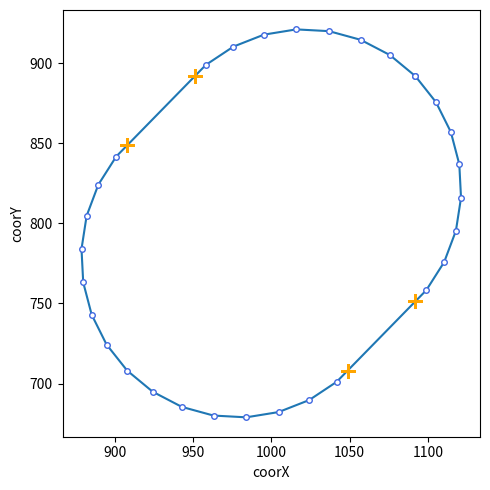
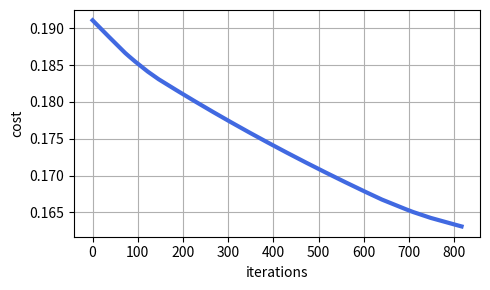

These figures' Python source, in order:
import numpy as np
import matplotlib.pyplot as plt
import random


#####################################################################################
# Create testing data
#####################################################################################
def CreateSlotPts(transX, transY, length, radius, rotationDeg):
    directionDeg = np.linspace(0, 360, 31)
    directionRad = 2* np.pi / 360 * directionDeg

    coorX = [radius*(1 + random.random()/10000) * np.cos(rad) for rad in directionRad]
    coorY = [radius*(1 + random.random()/10000) * np.sin(rad) for rad in directionRad]

    coorX = [coor-length/2 if coor<0 else coor+length/2 for coor in coorX]

    coorXY = []
    rotationRad = 2*np.pi / 360 * rotationDeg
    for itr in range(len(coorX)):
        xItr = coorX[itr]
        yItr = coorY[itr]

        radiusItr = (xItr**2 + yItr**2)**0.5
        artTan = np.arctan(abs(yItr)/abs(xItr))

        if xItr >= 0 and yItr >= 0:
            thetaItr = artTan
        elif xItr < 0 and yItr >= 0:
            thetaItr = np.pi - artTan
        elif xItr < 0 and yItr < 0:
            thetaItr = np.pi + artTan
        else:
            thetaItr = 2*np.pi - artTan

        coorX[itr] = radiusItr * np.cos(rotationRad+thetaItr) + transX
        coorY[itr] = radiusItr * np.sin(rotationRad+thetaItr) + transY

        coorXY.append((coorX[itr], coorY[itr]))
    
    return tuple(coorXY)


#####################################################################################
# Plot function
#####################################################################################
def geoPlot(*points, fig, ax, dataSet):
    if fig == None and ax == None:
        fig = plt.figure(figsize=(5,5), tight_layout=True)
        ax = fig.add_subplot(1,1,1)
        ax.set_xlabel('coorX')
        ax.set_ylabel('coorY')
    
    if dataSet:
        dataX = [data[0] for data in dataSet]
        dataY = [data[1] for data in dataSet]
        ax.plot(dataX, dataY, '-o', markersize=4, markeredgewidth=1, markerfacecolor='w', markeredgecolor='royalblue')

    if points:
        for point in points:
            ax.plot(point[0], point[1], '+', markersize=10, markeredgewidth=2, markerfacecolor='orange', markeredgecolor='orange')
            ax.grid()
    
    return fig, ax


def costPlot(dataSet):
    dataX = [data[0] for data in dataSet]
    dataY = [data[1] for data in dataSet]

    fig = plt.figure(figsize=(5,3), tight_layout=True)
    ax = fig.add_subplot(1,1,1)
    ax.plot(dataX, dataY, '-', color='royalblue', linewidth=3)
    ax.set_xlabel('iterations')
    ax.set_ylabel('cost')
    ax.grid()
    plt.show()


def printGuessResult(itr, cost, trans, slotRotation, length, radius):
    print('Guess no. : {:4d}'.format(itr))
    print('  - cost  : {:.6f}'.format(cost))
    print('  - transX: {:.6f}'.format(trans[0]))
    print('  - transY: {:.6f}'.format(trans[1]))
    print('  - rotate: {:.6f}'.format(slotRotation*360/(2*np.pi)))
    print('  - length: {:.6f}'.format(length))
    print('  - radius: {:.6f}'.format(radius))


def GetGuessedCornerCoor(trans, slotRotation, length, radius):
    diagLength = ((length/2)**2 + radius**2)**0.5
    diagTheta1 = np.arctan(radius/(length/2))
    diagTheta2 = np.pi - np.arctan(radius/(length/2))

    ptLT = (trans[0] + diagLength*np.cos(diagTheta2+slotRotation) , trans[1] + diagLength*np.sin(diagTheta2+slotRotation))
    ptRT = (trans[0] + diagLength*np.cos(diagTheta1+slotRotation) , trans[1] + diagLength*np.sin(diagTheta1+slotRotation))
    ptLB = (trans[0] - diagLength*np.cos(diagTheta1+slotRotation) , trans[1] - diagLength*np.sin(diagTheta1+slotRotation))
    ptRB = (trans[0] - diagLength*np.cos(diagTheta2+slotRotation) , trans[1] - diagLength*np.sin(diagTheta2+slotRotation))

    return ptLT, ptRT, ptLB, ptRB


#####################################################################################
# Hypothesis model
#####################################################################################
def FindTranslations(coorXY):
    maxX = max([coor[0] for coor in coorXY])
    maxY = max([coor[1] for coor in coorXY])
    minX = min([coor[0] for coor in coorXY])
    minY = min([coor[1] for coor in coorXY])

    return ((maxX+minX)/2, (maxY+minY)/2)


def FindSlotRotation(coorXY, trans):
    distance = [GetDistance(coor, trans) for coor in coorXY]
    
    maxDist = 0
    for itr, dist in enumerate(distance):
        if dist > maxDist and (coorXY[itr][0]-trans[0]) > 0:
            maxId = itr
            maxDist = dist
    
    deltaX = coorXY[maxId][0] - trans[0]
    deltaY = coorXY[maxId][1] - trans[1]

    if deltaY > 0:
        slotRotation = np.arctan(abs(deltaY)/abs(deltaX))
    else:
        slotRotation = 2*np.pi - np.arctan(abs(deltaY)/abs(deltaX))

    return slotRotation


def FindPtsDirection(coorXY, trans):
    # ptsDirection should be "absolute" not "relative" 
    ptsDirection = []
    for coor in coorXY:
        deltaX = coor[0] - trans[0]
        deltaY = coor[1] - trans[1]

        if deltaX >=0 and deltaY >= 0:
            direction = np.arctan(abs(deltaY)/abs(deltaX))
        elif deltaX < 0 and deltaY >=0:
            direction = np.pi - np.arctan(abs(deltaY)/abs(deltaX))
        elif deltaX < 0 and deltaY < 0:
            direction = np.pi + np.arctan(abs(deltaY)/abs(deltaX))
        else:
            direction = 2*np.pi - np.arctan(abs(deltaY)/abs(deltaX))

        if direction > 2*np.pi:
            direction -= 2*np.pi

        ptsDirection.append(direction)
    
    return ptsDirection


def FindSlotLengthRadius(coorXY, trans, ptsDirection, slotRotation):
    distance = [GetDistance(coor, trans) for coor in coorXY]
    maxDist = max(distance)
    yProject = [dist * abs(np.sin(ptsDirection[itr]-slotRotation))  for itr, dist in enumerate(distance)]

    radius = max(yProject)
    length = 2 * (maxDist - radius)

    return length, radius

        
def GetCost(coorXY, ptsDirection, trans, slotRotation, length, radius):
    direction1 = np.arctan(radius/(length/2)) + slotRotation
    direction2 = np.pi - np.arctan(radius/(length/2)) + slotRotation
    direction3 = np.pi + np.arctan(radius/(length/2)) + slotRotation
    direction4 = 2*np.pi - np.arctan(radius/(length/2)) + slotRotation

    cirOriginLeft  = (trans[0] - length/2*np.cos(slotRotation), trans[1] - length/2*np.sin(slotRotation))
    cirOriginRight = (trans[0] + length/2*np.cos(slotRotation), trans[1] + length/2*np.sin(slotRotation))

    error = 0
    for itr, direction in enumerate(ptsDirection):
        if direction <= direction1:
            error += abs(GetDistance(coorXY[itr], cirOriginRight) - radius)
        elif direction < direction2:
            error += abs(GetDistance(coorXY[itr], trans)*np.sin(direction-slotRotation) - radius)
        elif direction < direction3:
            error += abs(GetDistance(coorXY[itr], cirOriginLeft) - radius)
        elif direction < direction4:
            error += abs(-GetDistance(coorXY[itr], trans)*np.sin(direction-slotRotation) - radius)
        else:
            error += abs(GetDistance(coorXY[itr], cirOriginRight) - radius)

    num = len(ptsDirection)
    cost = error/num
    return cost


def GetDistance(pt1, pt2):
    deltaX = pt2[0] - pt1[0]
    deltaY = pt2[1] - pt1[1]
    return (deltaX**2 + deltaY**2)**0.5


def GetGradient(func, tgt, *arguments):
    coorXY, ptsDirection, trans, slotRotation, length, radius = arguments
    
    if tgt == 'transX':
        argumentLeft = trans[0] * 0.999
        argumentRight = trans[0] * 1.001

        costLeft = func(coorXY, ptsDirection, (argumentLeft, trans[1]), slotRotation, length, radius)
        costRight = func(coorXY, ptsDirection, (argumentRight, trans[1]), slotRotation, length, radius)
    
    elif tgt == 'transY':
        argumentLeft = trans[1] * 0.999
        argumentRight = trans[1] * 1.001

        costLeft = func(coorXY, ptsDirection, (trans[0], argumentLeft), slotRotation, length, radius)
        costRight = func(coorXY, ptsDirection, (trans[0], argumentRight), slotRotation, length, radius)

    elif tgt == 'slotRotation':
        argumentLeft = slotRotation * 0.999
        argumentRight = slotRotation * 1.001

        costLeft = func(coorXY, ptsDirection, trans, argumentLeft, length, radius)
        costRight = func(coorXY, ptsDirection, trans, argumentRight, length, radius)

    elif tgt == 'length':
        argumentLeft = length * 0.999
        argumentRight = length * 1.001

        costLeft = func(coorXY, ptsDirection, trans, slotRotation, argumentLeft, radius)
        costRight = func(coorXY, ptsDirection, trans, slotRotation, argumentRight, radius)
    
    elif tgt == 'radius':
        argumentLeft = radius * 0.999
        argumentRight = radius * 1.001

        costLeft = func(coorXY, ptsDirection, trans, slotRotation, length, argumentLeft)
        costRight = func(coorXY, ptsDirection, trans, slotRotation, length, argumentRight)
    
    gradient = (costRight-costLeft) / (argumentRight-argumentLeft)
    return gradient


#####################################################################################
# Main
#####################################################################################
def main(coorXY, printData=False):
    # A precise initial guesses of slot's properties
    trans = FindTranslations(coorXY)
    slotRotation = FindSlotRotation(coorXY, trans)
    ptsDirection = FindPtsDirection(coorXY, trans)
    length, radius = FindSlotLengthRadius(coorXY, trans, ptsDirection, slotRotation)
    alpha, maxItr, costRateUpperBound = 0.0001, 1000, 0.0001
    
    # A coarse initial guesses of slot's properties
    # trans = (990, 820)
    # slotRotation = rotationDeg * 2*np.pi / 360
    # ptsDirection = FindPtsDirection(coorXY, trans)
    # length, radius = 50, 120
    # alpha, maxItr, costRateUpperBound = 0.1, 1000, 0.000001

    cost = GetCost(coorXY, ptsDirection, trans, slotRotation, length, radius)
    if printData:
        printGuessResult(0, cost, trans, slotRotation, length, radius)
        fig, ax = geoPlot(fig=None, ax=None, dataSet=coorXY)

    # Optimize guesses: trans, slotRotation, length, radius
    itr = 1
    costRecord = [(0, cost)]
    while itr <= maxItr:
        grad = GetGradient(GetCost, 'transX', coorXY, ptsDirection, trans, slotRotation, length, radius)
        trans = (trans[0]-alpha*grad, trans[1]           )
        
        grad = GetGradient(GetCost, 'transY', coorXY, ptsDirection, trans, slotRotation, length, radius)
        trans = (trans[0]           , trans[1]-alpha*grad)
        
        grad = GetGradient(GetCost, 'slotRotation', coorXY, ptsDirection, trans, slotRotation, length, radius)
        slotRotation += -alpha*grad

        grad = GetGradient(GetCost, 'length', coorXY, ptsDirection, trans, slotRotation, length, radius)
        length += -alpha*grad
        
        grad = GetGradient(GetCost, 'radius', coorXY, ptsDirection, trans, slotRotation, length, radius)
        radius += -alpha*grad

        if printData:
            printGuessResult(itr, cost, trans, slotRotation, length, radius)
            ptLT, ptRT, ptLB, ptRB = GetGuessedCornerCoor(trans, slotRotation, length, radius)
            fig, ax = geoPlot(ptLT, ptRT, ptLB, ptRB, fig=fig, ax=ax, dataSet=None)

        newCost = GetCost(coorXY, ptsDirection, trans, slotRotation, length, radius)
        costRecord.append((itr, newCost))
        itr += 1

        costRate = abs((newCost-cost) / cost)
        if costRate < costRateUpperBound:
            break
        else:
            cost = newCost
    
    if printData:
        costPlot(costRecord)
        
    return trans, slotRotation, length, radius


# Test
if __name__ == '__main__':
    transX     = 1000
    transY     = 800
    length      = 60
    radius      = 100
    rotationDeg = 45

    coorXY = CreateSlotPts(transX=transX, transY=transY, length=length, radius=radius, rotationDeg=rotationDeg)
    transOpt, rotationRadOpt, lengthOpt, radiusOpt = main(coorXY, printData=True)